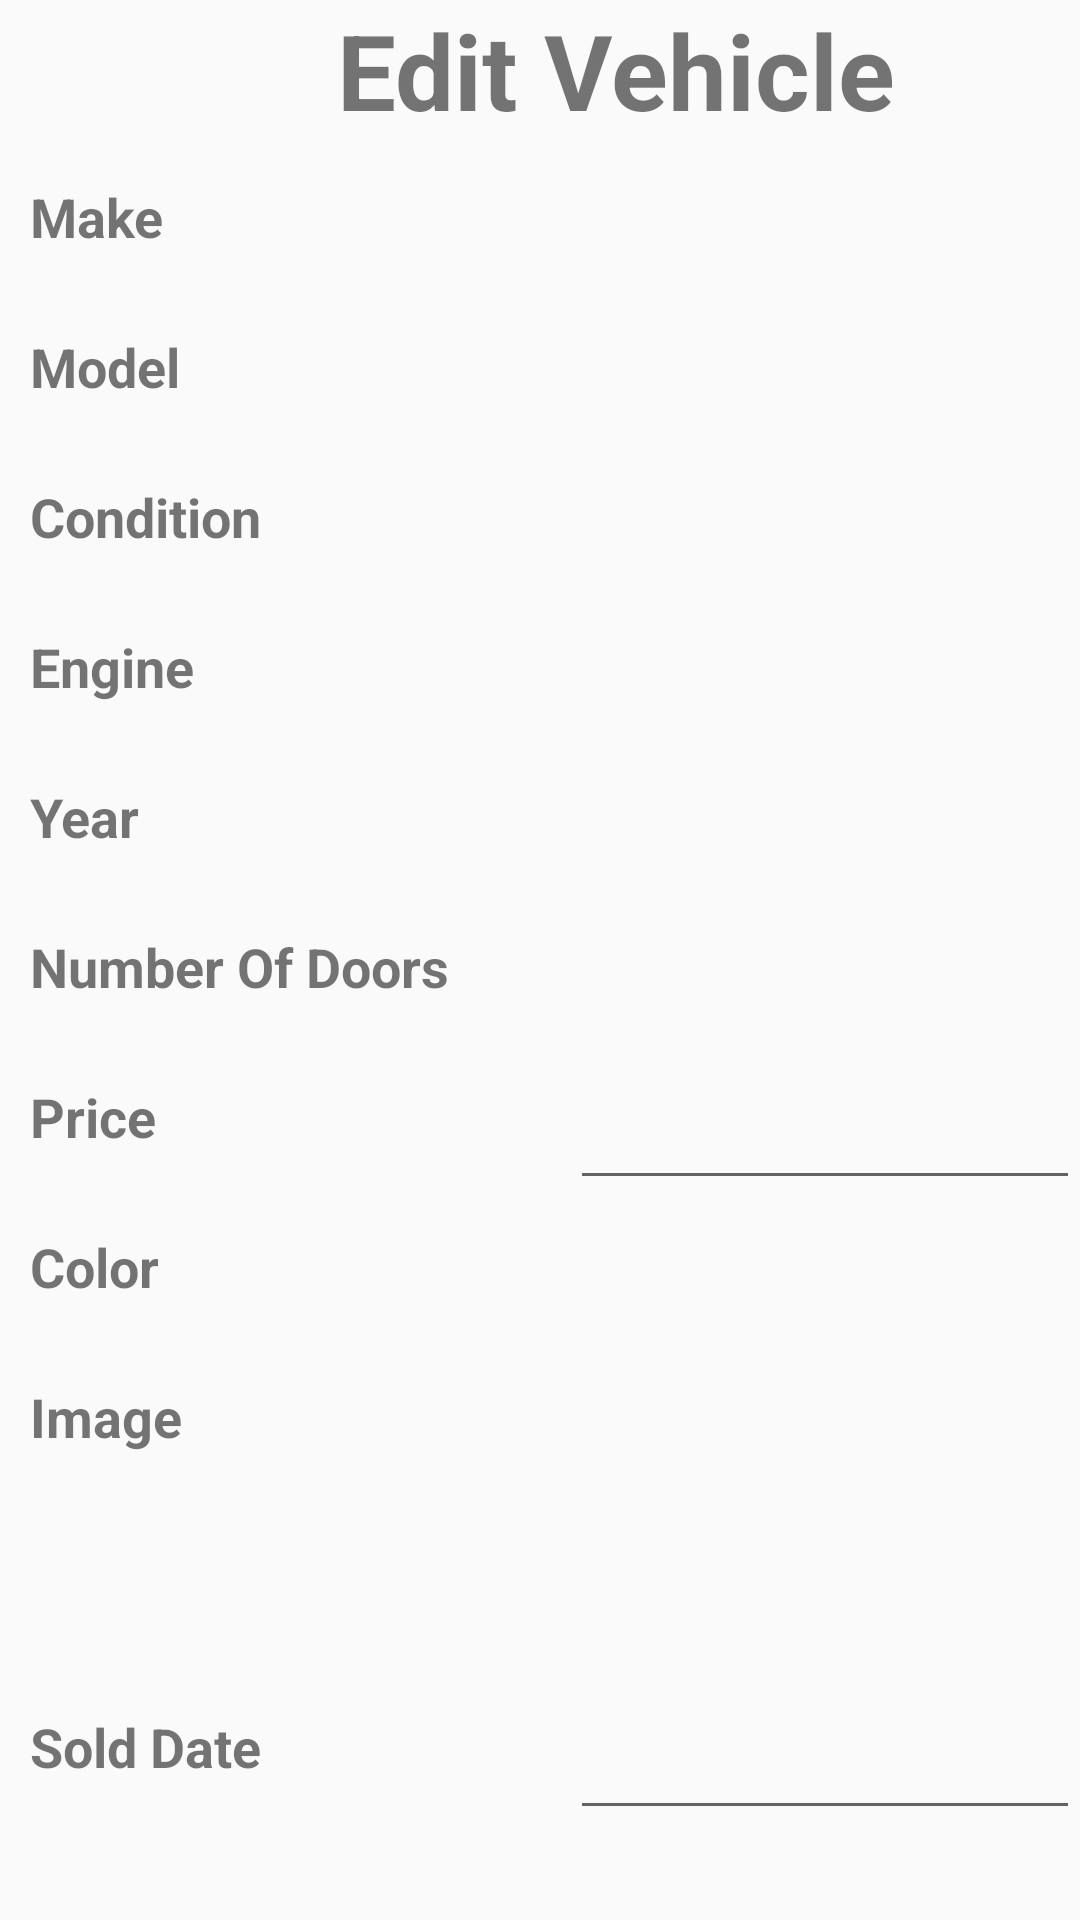

Write the Android layout XML for this screen, with the resource values it uses.
<!-- AndroidManifest.xml: application theme Theme.AppCompat.DayNight.NoActionBar -->
<!-- res/layout/activity_vehicle_modification_8.xml -->
<?xml version="1.0" encoding="utf-8"?>
<androidx.constraintlayout.widget.ConstraintLayout
        xmlns:android="http://schemas.android.com/apk/res/android"
        xmlns:tools="http://schemas.android.com/tools"
        xmlns:app="http://schemas.android.com/apk/res-auto"
        android:layout_width="match_parent"
        android:layout_height="match_parent"
        tools:context="._8_VehicleModificationActivity">

    <RelativeLayout
        android:layout_width="match_parent"
        android:layout_height="match_parent">
        <TextView
            android:id="@+id/addVehicleModificationTitleTextView"
            android:layout_width="250dp"
            android:layout_height="40dp"
            android:text="@string/vehicle_modification_title"
            android:textSize="35dp"
            android:textStyle="bold"
            android:textAlignment="center"
            android:layout_marginLeft="80dp"
            tools:ignore="MissingConstraints" />

        <TextView
            android:layout_width="150dp"
            android:layout_height="40dp"
            android:text="@string/vehicle_modification_make"
            android:textSize="18dp"
            android:textStyle="bold"
            android:layout_marginTop="60dp"
            android:layout_marginLeft="10dp"
            tools:ignore="MissingConstraints" />

        <TextView
            android:id="@+id/editVehicleMakeTextView"
            android:layout_width="190dp"
            android:layout_height="40dp"
            android:textSize="18dp"
            android:layout_marginLeft="190dp"
            android:layout_marginTop="60dp"
            tools:ignore="MissingConstraints" />

        <TextView
            android:layout_width="150dp"
            android:layout_height="40dp"
            android:text="@string/vehicle_modification_model"
            android:textSize="18dp"
            android:textStyle="bold"
            android:layout_marginTop="110dp"
            android:layout_marginLeft="10dp"
            tools:ignore="MissingConstraints" />

        <TextView
            android:id="@+id/editVehicleModelTextView"
            android:layout_width="190dp"
            android:layout_height="40dp"
            android:textSize="18dp"
            android:layout_marginLeft="190dp"
            android:layout_marginTop="110dp"
            tools:ignore="MissingConstraints"/>

        <TextView
            android:layout_width="150dp"
            android:layout_height="40dp"
            android:text="@string/vehicle_modification_condition"
            android:textSize="18dp"
            android:textStyle="bold"
            android:layout_marginTop="160dp"
            android:layout_marginLeft="10dp"
            tools:ignore="MissingConstraints" />

        <TextView
            android:id="@+id/editVehicleConditionTextView"
            android:layout_width="190dp"
            android:layout_height="40dp"
            android:textSize="18dp"
            android:layout_marginLeft="190dp"
            android:layout_marginTop="160dp"
            tools:ignore="MissingConstraints"/>

        <TextView
            android:layout_width="150dp"
            android:layout_height="40dp"
            android:text="@string/vehicle_modification_engine"
            android:textSize="18dp"
            android:textStyle="bold"
            android:layout_marginTop="210dp"
            android:layout_marginLeft="10dp"
            tools:ignore="MissingConstraints"/>

        <TextView
            android:id="@+id/editVehicleEngineTextView"
            android:layout_width="190dp"
            android:layout_height="40dp"
            android:textSize="18dp"
            android:layout_marginLeft="190dp"
            android:layout_marginTop="210dp"
            tools:ignore="MissingConstraints"/>

        <TextView
            android:layout_width="150dp"
            android:layout_height="40dp"
            android:text="@string/vehicle_modification_year"
            android:textSize="18dp"
            android:layout_marginLeft="10dp"
            android:layout_marginTop="260dp"
            android:textStyle="bold"
            tools:ignore="MissingConstraints" />

        <TextView
            android:id="@+id/editVehicleYearTextView"
            android:layout_width="190dp"
            android:layout_height="40dp"
            android:textSize="18dp"
            android:layout_marginLeft="190dp"
            android:layout_marginTop="260dp"
            tools:ignore="MissingConstraints"/>

        <TextView
            android:layout_width="150dp"
            android:layout_height="40dp"
            android:text="@string/vehicle_modification_number_of_doors"
            android:textSize="18dp"
            android:textStyle="bold"
            android:layout_marginLeft="10dp"
            android:layout_marginTop="310dp"
            tools:ignore="MissingConstraints" />

        <TextView
            android:id="@+id/editVehicleNumberOfDoorsTextView"
            android:layout_width="190dp"
            android:layout_height="40dp"
            android:textSize="18dp"
            android:layout_marginLeft="190dp"
            android:layout_marginTop="310dp"
            tools:ignore="MissingConstraints"/>

        <TextView
            android:layout_width="150dp"
            android:layout_height="40dp"
            android:text="@string/vehicle_modification_price"
            android:textSize="18dp"
            android:textStyle="bold"
            android:layout_marginLeft="10dp"
            android:layout_marginTop="360dp"
            tools:ignore="MissingConstraints" />

        <EditText
            android:id="@+id/editVehiclePriceTextView"
            android:layout_width="190dp"
            android:layout_height="40dp"
            android:textSize="18dp"
            android:inputType="number"
            android:layout_marginLeft="190dp"
            android:layout_marginTop="360dp"
            tools:ignore="MissingConstraints"/>

        <TextView
            android:layout_width="150dp"
            android:layout_height="40dp"
            android:text="@string/vehicle_modification_color"
            android:textSize="18dp"
            android:textStyle="bold"
            android:layout_marginLeft="10dp"
            android:layout_marginTop="410dp"
            tools:ignore="MissingConstraints"/>

        <TextView
            android:id="@+id/editVehicleColorTextView"
            android:layout_width="190dp"
            android:layout_height="40dp"
            android:textSize="18dp"
            android:layout_marginLeft="190dp"
            android:layout_marginTop="410dp"
            tools:ignore="MissingConstraints"/>

        <TextView
            android:id="@+id/addVehicleImageTextView"
            android:layout_width="150dp"
            android:layout_height="40dp"
            android:text="@string/vehicle_modification_image"
            android:textSize="18dp"
            android:textStyle="bold"
            android:layout_marginLeft="10dp"
            android:layout_marginTop="460dp"
            tools:ignore="MissingConstraints"/>

        <ImageView
            android:id="@+id/editUploadedImage"
            android:layout_marginTop="460dp"
            android:layout_marginLeft="190dp"
            android:layout_width="180dp"
            android:layout_height="100dp"
            android:text="Vehicle Image"
            android:textSize="23sp" />

        <TextView
            android:layout_width="150dp"
            android:layout_height="40dp"
            android:text="@string/vehicle_modification_sold_date"
            android:textSize="18dp"
            android:textStyle="bold"
            android:layout_marginLeft="10dp"
            android:layout_marginTop="570dp"
            tools:ignore="MissingConstraints"/>

        <EditText
            android:id="@+id/editVehicleSoldDateTextView"
            android:layout_width="190dp"
            android:layout_height="40dp"
            android:textSize="18dp"
            android:layout_marginLeft="190dp"
            android:layout_marginTop="570dp"
            tools:ignore="MissingConstraints"/>


        <Button
            android:id="@+id/editVehicleButton"
            android:layout_width="150dp"
            android:layout_height="45dp"
            android:layout_marginLeft="140dp"
            android:layout_marginTop="640dp"
            android:text="@string/vehicle_modification_save_button"
            android:textSize="18dp"
            android:textStyle="bold"
            tools:ignore="MissingConstraints" />

    </RelativeLayout>

</androidx.constraintlayout.widget.ConstraintLayout>
<!-- resources referenced by this layout -->
<resources>
  <string name="vehicle_modification_color">Color</string>
  <string name="vehicle_modification_condition">Condition</string>
  <string name="vehicle_modification_engine">Engine</string>
  <string name="vehicle_modification_image">Image</string>
  <string name="vehicle_modification_make">Make</string>
  <string name="vehicle_modification_model">Model</string>
  <string name="vehicle_modification_number_of_doors">Number Of Doors</string>
  <string name="vehicle_modification_price">Price</string>
  <string name="vehicle_modification_save_button">Save</string>
  <string name="vehicle_modification_sold_date">Sold Date</string>
  <string name="vehicle_modification_title">Edit Vehicle</string>
  <string name="vehicle_modification_year">Year</string>
</resources>
